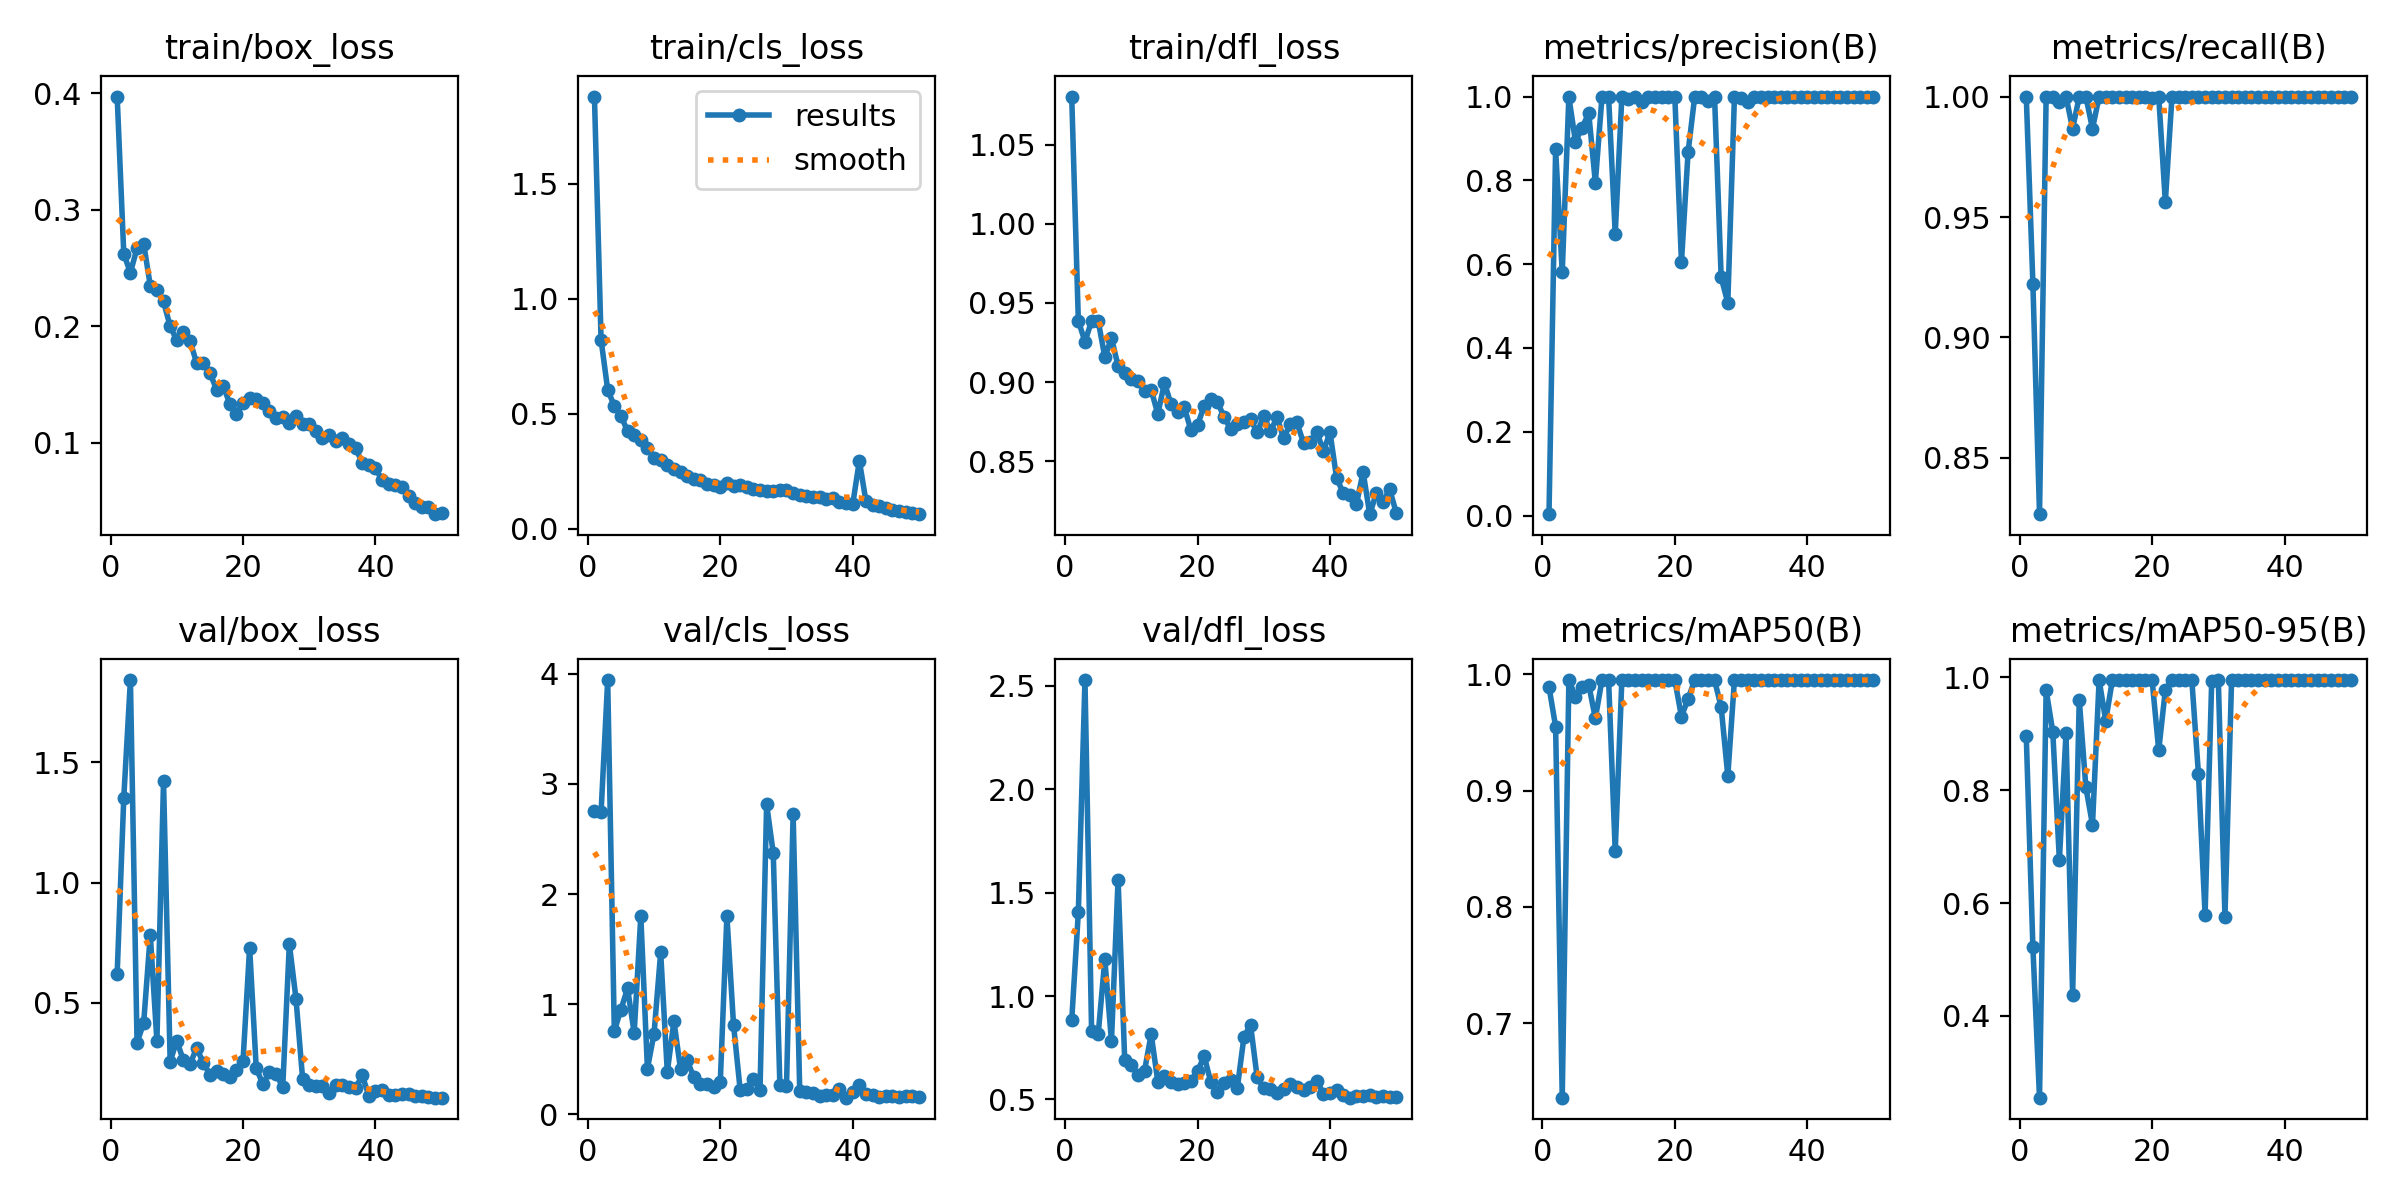

Values plotted in this chart, from the file beside it:
epoch, time, train/box_loss, train/cls_loss, train/dfl_loss, metrics/precision(B), metrics/recall(B), metrics/mAP50(B), metrics/mAP50-95(B), val/box_loss, val/cls_loss, val/dfl_loss, lr/pg0, lr/pg1, lr/pg2
1, 110.8, 0.397, 1.879, 1.081, 0.00333, 1, 0.9891, 0.8953, 0.6217, 2.753, 0.8824, 0.00052, 0.00052, 0.00052
2, 221.9, 0.2618, 0.8221, 0.9387, 0.8737, 0.9223, 0.955, 0.5216, 1.354, 2.742, 1.405, 0.001039, 0.001039, 0.001039
3, 333.3, 0.2459, 0.6057, 0.9256, 0.5808, 0.8267, 0.6359, 0.2551, 1.843, 3.945, 2.528, 0.001537, 0.001537, 0.001537
4, 444.4, 0.2668, 0.5343, 0.9385, 0.9992, 1, 0.995, 0.9772, 0.3344, 0.756, 0.8309, 0.001881, 0.001881, 0.001881
5, 555.3, 0.2707, 0.4925, 0.9386, 0.8922, 1, 0.9807, 0.9037, 0.4165, 0.95, 0.8166, 0.001842, 0.001842, 0.001842
6, 666.2, 0.2346, 0.4248, 0.9158, 0.9258, 0.9978, 0.9891, 0.6761, 0.7826, 1.143, 1.177, 0.001802, 0.001802, 0.001802
7, 776.9, 0.2312, 0.4071, 0.9278, 0.9605, 1, 0.991, 0.9006, 0.3416, 0.7371, 0.781, 0.001762, 0.001762, 0.001762
8, 887.2, 0.2211, 0.3855, 0.9102, 0.7947, 0.9867, 0.9621, 0.4376, 1.421, 1.799, 1.563, 0.001723, 0.001723, 0.001723
9, 998.1, 0.1997, 0.3513, 0.9058, 0.9988, 1, 0.995, 0.9603, 0.2561, 0.4127, 0.6924, 0.001683, 0.001683, 0.001683
10, 1109, 0.1879, 0.3105, 0.9016, 0.9992, 1, 0.995, 0.8049, 0.3425, 0.7319, 0.6686, 0.001644, 0.001644, 0.001644
11, 1220, 0.1949, 0.2988, 0.9003, 0.6728, 0.9867, 0.8479, 0.7387, 0.2611, 1.469, 0.6176, 0.001604, 0.001604, 0.001604
12, 1330, 0.1871, 0.2778, 0.8943, 0.9993, 1, 0.995, 0.995, 0.2458, 0.3827, 0.6396, 0.001564, 0.001564, 0.001564
13, 1440, 0.1683, 0.2602, 0.8951, 0.9944, 1, 0.995, 0.9231, 0.3123, 0.8444, 0.8154, 0.001525, 0.001525, 0.001525
14, 1550, 0.1684, 0.2462, 0.8797, 0.9993, 1, 0.995, 0.995, 0.2511, 0.4077, 0.5857, 0.001485, 0.001485, 0.001485
15, 1660, 0.1599, 0.2308, 0.8994, 0.9876, 1, 0.995, 0.995, 0.2021, 0.4901, 0.6156, 0.001446, 0.001446, 0.001446
16, 1771, 0.1454, 0.2162, 0.886, 0.9993, 1, 0.995, 0.995, 0.2166, 0.3329, 0.5862, 0.001406, 0.001406, 0.001406
17, 1882, 0.1487, 0.2132, 0.8809, 0.9993, 1, 0.995, 0.995, 0.2046, 0.2696, 0.5727, 0.001366, 0.001366, 0.001366
18, 1993, 0.1334, 0.1975, 0.8839, 0.9993, 1, 0.995, 0.995, 0.1912, 0.2726, 0.5812, 0.001327, 0.001327, 0.001327
19, 2104, 0.1244, 0.1894, 0.8695, 0.9993, 1, 0.995, 0.995, 0.2195, 0.243, 0.5898, 0.001287, 0.001287, 0.001287
20, 2215, 0.1343, 0.1845, 0.8728, 1, 0.9995, 0.995, 0.995, 0.2563, 0.2897, 0.6358, 0.001248, 0.001248, 0.001248
21, 2326, 0.1379, 0.1998, 0.8848, 0.6049, 1, 0.9636, 0.8707, 0.7302, 1.801, 0.7099, 0.001208, 0.001208, 0.001208
22, 2437, 0.137, 0.1879, 0.8893, 0.867, 0.9563, 0.9787, 0.9773, 0.2277, 0.8133, 0.5835, 0.001168, 0.001168, 0.001168
23, 2547, 0.1338, 0.1931, 0.8875, 0.9993, 1, 0.995, 0.995, 0.1627, 0.2216, 0.5366, 0.001129, 0.001129, 0.001129
24, 2657, 0.1267, 0.1807, 0.8778, 0.9993, 1, 0.995, 0.995, 0.212, 0.229, 0.5794, 0.001089, 0.001089, 0.001089
25, 2766, 0.1213, 0.1722, 0.8703, 0.9888, 1, 0.995, 0.995, 0.2046, 0.3199, 0.5927, 0.00105, 0.00105, 0.00105
26, 2876, 0.122, 0.1674, 0.8736, 0.9993, 1, 0.995, 0.995, 0.1497, 0.2169, 0.5545, 0.00101, 0.00101, 0.00101
27, 2985, 0.1168, 0.1631, 0.875, 0.5682, 1, 0.9716, 0.828, 0.7454, 2.816, 0.8006, 0.0009704, 0.0009704, 0.0009704
28, 3094, 0.123, 0.1641, 0.8765, 0.5076, 1, 0.9126, 0.5794, 0.5171, 2.371, 0.8616, 0.0009308, 0.0009308, 0.0009308
29, 3203, 0.1158, 0.1688, 0.8681, 0.9993, 1, 0.995, 0.9929, 0.1849, 0.2647, 0.6062, 0.0008912, 0.0008912, 0.0008912
30, 3312, 0.1159, 0.1673, 0.8786, 0.9973, 1, 0.995, 0.995, 0.1565, 0.2526, 0.5528, 0.0008516, 0.0008516, 0.0008516
31, 3421, 0.1098, 0.1572, 0.8688, 0.988, 1, 0.995, 0.5755, 0.1539, 2.725, 0.5523, 0.000812, 0.000812, 0.000812
32, 3530, 0.1035, 0.148, 0.8776, 0.9993, 1, 0.995, 0.995, 0.1546, 0.2089, 0.5328, 0.0007724, 0.0007724, 0.0007724
33, 3640, 0.1064, 0.144, 0.8645, 0.9992, 1, 0.995, 0.995, 0.1252, 0.1995, 0.5492, 0.0007328, 0.0007328, 0.0007328
34, 3749, 0.1012, 0.1406, 0.8732, 0.9993, 1, 0.995, 0.995, 0.1602, 0.1923, 0.5769, 0.0006932, 0.0006932, 0.0006932
35, 3857, 0.1035, 0.1383, 0.8745, 0.9993, 1, 0.995, 0.995, 0.1601, 0.1673, 0.5619, 0.0006536, 0.0006536, 0.0006536
36, 3966, 0.09853, 0.1316, 0.8614, 0.9993, 1, 0.995, 0.995, 0.1511, 0.1726, 0.5479, 0.000614, 0.000614, 0.000614
37, 4075, 0.09535, 0.1361, 0.8619, 0.9993, 1, 0.995, 0.995, 0.1452, 0.1706, 0.5583, 0.0005744, 0.0005744, 0.0005744
38, 4184, 0.08264, 0.1165, 0.8687, 0.9993, 1, 0.995, 0.995, 0.199, 0.2286, 0.5909, 0.0005348, 0.0005348, 0.0005348
39, 4293, 0.08084, 0.1135, 0.8562, 0.9993, 1, 0.995, 0.995, 0.1144, 0.1491, 0.5276, 0.0004952, 0.0004952, 0.0004952
40, 4403, 0.07787, 0.1072, 0.8681, 0.9993, 1, 0.995, 0.995, 0.1316, 0.2023, 0.53, 0.0004556, 0.0004556, 0.0004556
41, 4512, 0.06786, 0.2966, 0.8392, 0.9993, 1, 0.995, 0.995, 0.1368, 0.2617, 0.5468, 0.000416, 0.000416, 0.000416
42, 4621, 0.06446, 0.12, 0.8298, 0.9993, 1, 0.995, 0.995, 0.1152, 0.1803, 0.5228, 0.0003764, 0.0003764, 0.0003764
43, 4730, 0.06339, 0.105, 0.8284, 0.9993, 1, 0.995, 0.995, 0.1175, 0.1746, 0.5084, 0.0003368, 0.0003368, 0.0003368
44, 4839, 0.06166, 0.09792, 0.8228, 0.9992, 1, 0.995, 0.995, 0.1207, 0.1576, 0.5147, 0.0002972, 0.0002972, 0.0002972
45, 4948, 0.05449, 0.09148, 0.843, 0.9993, 1, 0.995, 0.995, 0.1227, 0.1671, 0.5146, 0.0002576, 0.0002576, 0.0002576
46, 5057, 0.04833, 0.08318, 0.8164, 0.9993, 1, 0.995, 0.995, 0.1137, 0.1608, 0.5229, 0.000218, 0.000218, 0.000218
47, 5166, 0.04486, 0.07607, 0.8296, 0.9993, 1, 0.995, 0.995, 0.1143, 0.1597, 0.5093, 0.0001784, 0.0001784, 0.0001784
48, 5278, 0.04424, 0.07357, 0.8243, 0.9993, 1, 0.995, 0.995, 0.1069, 0.1668, 0.5147, 0.0001388, 0.0001388, 0.0001388
49, 5391, 0.03849, 0.06878, 0.8322, 0.9993, 1, 0.995, 0.995, 0.1058, 0.1619, 0.5135, 9.92e-05, 9.92e-05, 9.92e-05
50, 5503, 0.03925, 0.06439, 0.8173, 0.9993, 1, 0.995, 0.995, 0.1064, 0.1555, 0.5114, 5.96e-05, 5.96e-05, 5.96e-05
